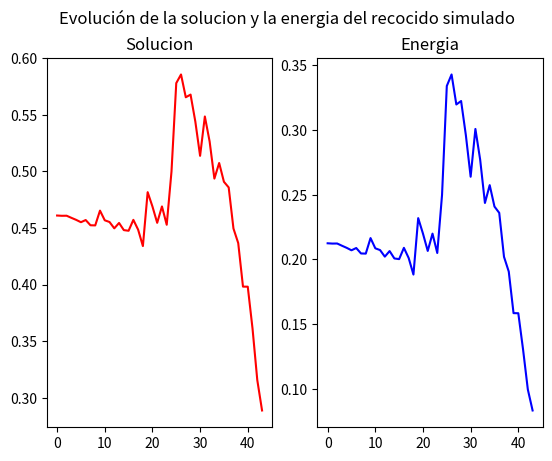

The matplotlib source for this figure:
import numpy as np
import numpy.random as rn
import math
import random
import matplotlib.pyplot as plt
import matplotlib as mpl

tempInicial = 10000
tempFinal = 0.001
alpha = 0.85
pasosMaximos = 100
tempActual = tempInicial
intervalo = (0,1)

def solucionAleatorea():
    a, b = intervalo
    return a + (b - a) * rn.random_sample()

def f(x):
    return x ** 2

def calcularEnergia(x):
    return f(x)

def clip(x):
    a, b = intervalo
    return max(min(x, b), a)

def perturbar(x, fraction=1):
    amplitude = (max(intervalo) - min(intervalo)) * fraction / 10
    delta = (-amplitude/2.) + amplitude * rn.random_sample()
    return clip(x + delta)

S = solucionAleatorea()
E = calcularEnergia(S)

soluciones = [S]
energias = [E]

SMejor = S
EMejor = E

print(SMejor)
print(EMejor)

for paso in range(pasosMaximos):
    
    fraction = paso / float(pasosMaximos)
    SNuevo = perturbar(S,fraction)
    ENuevo = calcularEnergia(SNuevo)
    
    print("Paso #{:>2}/{:>2} : Temperatura Actual = {:>4.3g}, Solucion = {:>4.3g}, Energia = {:>4.3g}, Nueva Solucion = {:>4.3g}, Nueva Eenergia = {:>4.3g} ...".format(paso, pasosMaximos, tempActual, S, E, SNuevo, ENuevo))
    
    dif = ENuevo - E
    if dif < 0:
        S = SNuevo
        E = ENuevo
        soluciones.append(S)
        energias.append(E)
        if E < EMejor:
            SMejor = S
            EMejor = E
    else:
        if random.uniform(0, 1) < math.exp(-dif / tempActual):
            S = SNuevo
            E = ENuevo
            
    tempActual = alpha*tempActual
    
print("Mejor Solucion {}n\
      Energia: {} ".format(SMejor,EMejor))

def verRecocido(soluciones, energias):
    plt.figure()
    plt.suptitle("Evolución de la solucion y la energia del recocido simulado")
    plt.subplot(121)
    plt.plot(soluciones, 'r')
    plt.title("Solucion")
    plt.subplot(122)
    plt.plot(energias, 'b')
    plt.title("Energia")
    plt.show()
    
verRecocido(soluciones, energias)



